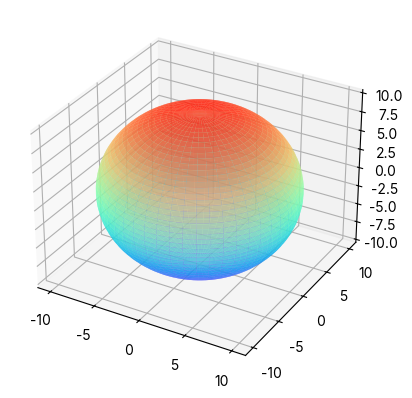

Write Python code to recreate this figure.
from mpl_toolkits.mplot3d import Axes3D
import matplotlib.pyplot as plt
import numpy as np

plt.rc("font", family="Inter")

fig = plt.figure()
ax = fig.add_subplot(111, projection="3d")

# Make data
u = np.linspace(0, 2 * np.pi, 100)
v = np.linspace(0, np.pi, 100)
x = 10 * np.outer(np.cos(u), np.sin(v))
y = 10 * np.outer(np.sin(u), np.sin(v))
z = 10 * np.outer(np.ones(np.size(u)), np.cos(v))

# Plot the surface
# ax.plot_surface(x, y, z, color='b')
ax.plot_surface(x, y, z, cmap="rainbow", alpha=0.7)

plt.show()
